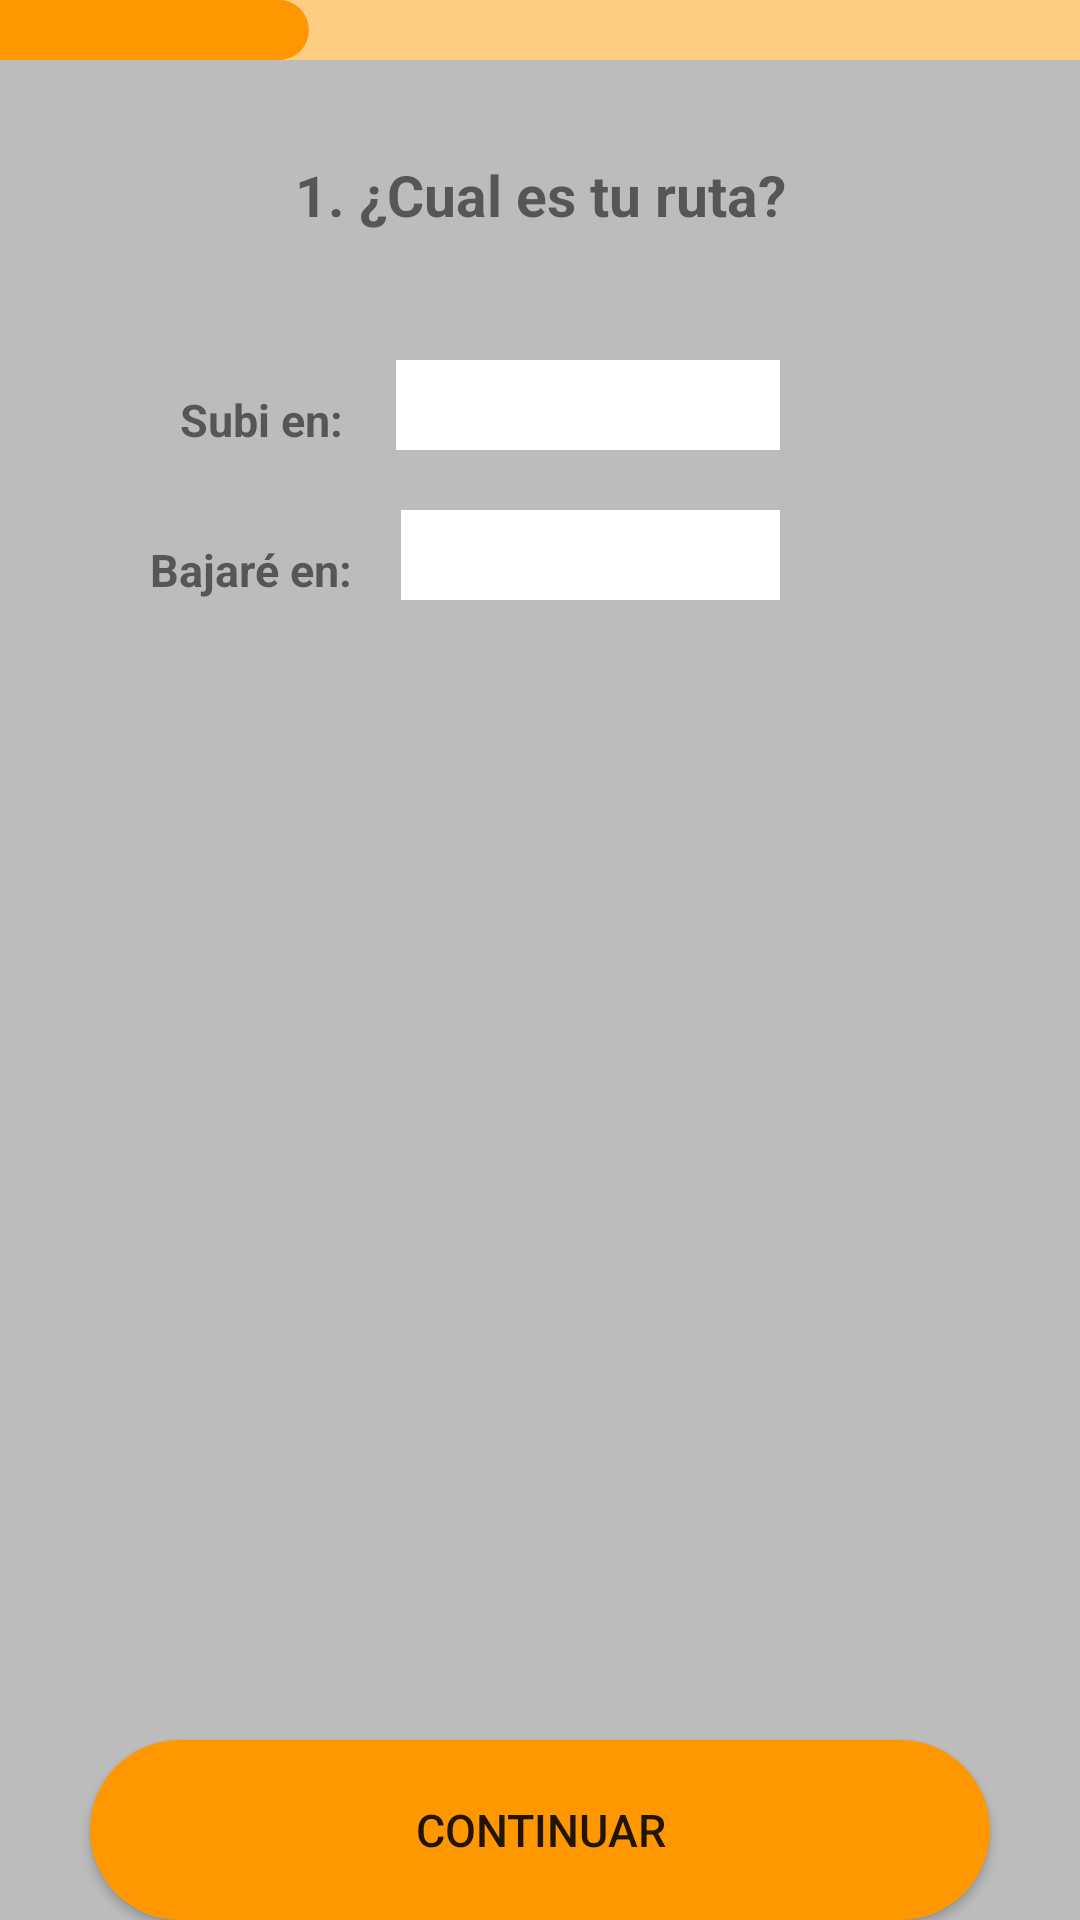

Here is an Android app screen rendered from its layout file. Give the layout XML and the strings, colors and styles it references.
<!-- AndroidManifest.xml: application theme Theme.TemaP -->
<!-- res/layout/fragment_codigo1.xml -->
<?xml version="1.0" encoding="utf-8"?>
<RelativeLayout xmlns:android="http://schemas.android.com/apk/res/android"
    xmlns:tools="http://schemas.android.com/tools"
    android:layout_width="match_parent"
    android:layout_height="match_parent"
    android:background="@color/gray"
    tools:context=".CodigoFragment1">

    <LinearLayout
        android:id="@+id/Liner6"
        android:layout_width="match_parent"
        android:layout_height="20dp"
        android:background="@color/orange_ligth"
        android:orientation="horizontal">
        <LinearLayout
            android:layout_width="103dp"
            android:layout_height="20dp"
            android:background="@drawable/carga_resource">
        </LinearLayout>
    </LinearLayout>

    <LinearLayout
        android:layout_width="match_parent"
        android:layout_height="649dp"
        android:layout_below="@+id/Liner6"
        android:orientation="vertical">


        <TextView
            android:id="@+id/textView6"
            android:layout_width="match_parent"
            android:layout_height="60dp"
            android:text="1. ¿Cual es tu ruta?"
            android:gravity="center"
            android:textSize="19dp"
            android:paddingTop="30dp"
            android:textStyle="bold"/>

        <LinearLayout
            android:layout_width="match_parent"
            android:layout_height="70dp"
            android:orientation="horizontal"
            android:paddingLeft="60dp"
            android:gravity="bottom"
            android:paddingRight="100dp">


            <TextView
                android:id="@+id/textView7"
                android:layout_width="wrap_content"
                android:layout_height="wrap_content"
                android:layout_weight="1"
                android:text="Subi en:"
                android:textSize="15dp"
                android:textStyle="bold" />

            <Spinner
                android:id="@+id/origenSpinner"
                android:layout_width="110dp"
                android:layout_height="30dp"
                android:layout_weight="1"
                android:ems="10"
                android:inputType="text"
                android:background="@color/white"
                android:paddingLeft="10dp"/>


        </LinearLayout>
        <LinearLayout
            android:layout_width="match_parent"
            android:layout_height="50dp"
            android:orientation="horizontal"
            android:paddingLeft="50dp"
            android:gravity="bottom"
            android:paddingRight="100dp">


            <TextView
                android:id="@+id/textView8"
                android:layout_width="wrap_content"
                android:layout_height="wrap_content"
                android:layout_weight="1"
                android:text="Bajaré en:"
                android:textSize="15dp"
                android:textStyle="bold" />

            <Spinner
                android:id="@+id/destinoSpinner"
                android:layout_width="110dp"
                android:layout_height="30dp"
                android:layout_weight="1"
                android:ems="10"
                android:inputType="text"
                android:background="@color/white"
                android:paddingLeft="10dp"/>


        </LinearLayout>

    </LinearLayout>



    <Button
        android:id="@+id/button2"
        android:layout_width="300dp"
        android:textSize="15dp"
        android:background="@drawable/redondea_boton"
        android:layout_height="60dp"
        android:text="Continuar"
        android:layout_alignParentBottom="true"
        android:layout_centerHorizontal="true"/>
</RelativeLayout>
<!-- resources referenced by this layout -->
<resources>
  <color name="gray">#BCBCBC</color>
  <color name="orange_ligth">#FECD84</color>
  <color name="white">#FFFFFFFF</color>
  <!-- drawable carga_resource (drawable) -->
  <shape xmlns:android="http://schemas.android.com/apk/res/android">
      <solid android:color="@color/oranje_normal" /> 
      <corners
          android:topLeftRadius="0dp"
          android:topRightRadius="60dp"
          android:bottomLeftRadius="0dp"
          android:bottomRightRadius="60dp"
          />
  </shape>
  <!-- drawable redondea_boton (drawable) -->
  <shape xmlns:android="http://schemas.android.com/apk/res/android">
      <solid android:color="@color/oranje_normal" /> 
      <corners android:radius="80dp" /> 
  </shape>
  <style name="Theme.TemaP" parent="Theme.AppCompat.Light.DarkActionBar">
          <item name="colorPrimary">@color/oranje_normal</item>
          <item name="colorPrimaryDark">@color/oranje_dark</item>
      </style>
  <color name="oranje_normal">#FF9800</color>
  <color name="oranje_dark">#975B03</color>
</resources>
